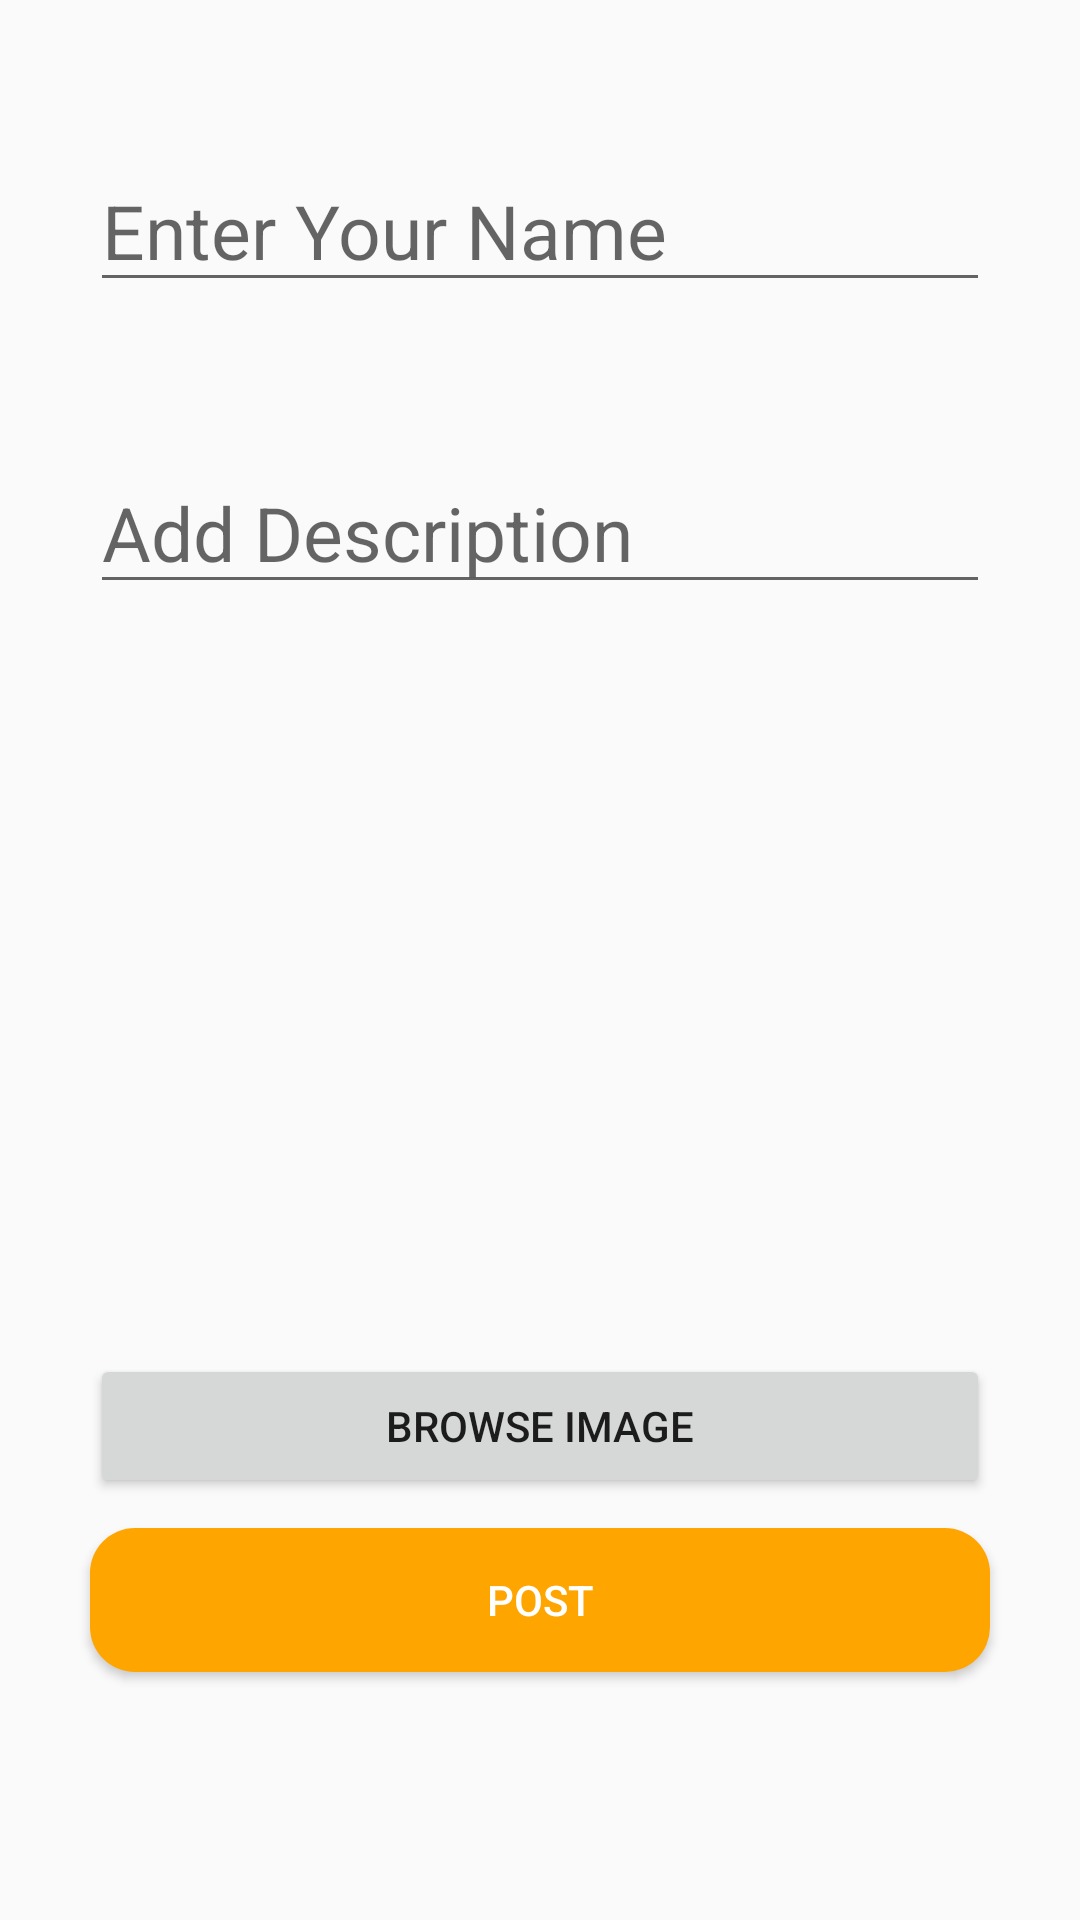

This screen was rendered from an Android layout file. Write that file and the resources it references.
<!-- AndroidManifest.xml: application theme Theme.FihGram -->
<!-- res/layout/fragment_add_post.xml -->
<?xml version="1.0" encoding="utf-8"?>
<LinearLayout xmlns:android="http://schemas.android.com/apk/res/android"
    xmlns:tools="http://schemas.android.com/tools"
    android:layout_width="match_parent"
    android:layout_height="match_parent"
    xmlns:app="http://schemas.android.com/apk/res-auto"
    tools:context=".AddPostFragment"
    android:orientation="vertical"
    android:gravity="center_horizontal">

    
    <EditText
        android:layout_width="300dp"
        android:layout_height="wrap_content"
        android:textSize="25dp"
        android:layout_marginTop="50dp"
        android:hint="Enter Your Name"
        android:id="@+id/t1"
        android:textColor="#000"/>

    <EditText
        android:layout_width="300dp"
        android:layout_height="wrap_content"
        android:textSize="25dp"
        android:layout_marginTop="50dp"
        android:hint="Add Description"
        android:id="@+id/t2"
        android:textColor="#000"/>


    <ImageView
        android:id="@+id/img"
        android:layout_width="300dp"
        android:layout_height="200dp"
        android:layout_marginTop="50dp"
        app:srcCompat="@drawable/ic_launcher_foreground" />
    <Button
        android:layout_width="300dp"
        android:layout_height="wrap_content"
        android:padding="10dp"
        android:text="Browse Image"
        android:id="@+id/browse"/>


    <Button
        android:layout_width="300dp"
        android:layout_height="wrap_content"
        android:padding="10dp"
        android:text="Post"
        android:textColor="#FFF"
        android:background="@drawable/btn_shape"
        android:layout_marginTop="10dp"
        android:id="@+id/upload"/>


</LinearLayout>
<!-- resources referenced by this layout -->
<resources>
  <!-- drawable btn_shape (drawable) -->
  <?xml version="1.0" encoding="utf-8"?>
  <shape xmlns:android="http://schemas.android.com/apk/res/android">
  
  
      <gradient android:startColor="#FFA500" android:endColor="#FFA500"></gradient>
      <corners android:radius="15dp" ></corners>
  
  </shape>
  <style name="Theme.FihGram" parent="Theme.AppCompat.DayNight.NoActionBar">
          
          <item name="colorPrimary">@color/purple_500</item>
          <item name="colorPrimaryVariant">@color/purple_700</item>
          <item name="colorOnPrimary">@color/white</item>
          
          <item name="colorSecondary">@color/teal_200</item>
          <item name="colorSecondaryVariant">@color/teal_700</item>
          <item name="colorOnSecondary">@color/black</item>
          
          <item name="android:statusBarColor">?attr/colorPrimaryVariant</item>
          
      </style>
  <color name="purple_500">#FF6200EE</color>
  <color name="purple_700">#FF3700B3</color>
  <color name="white">#FFFFFFFF</color>
  <color name="teal_200">#FF03DAC5</color>
  <color name="teal_700">#FF018786</color>
  <color name="black">#FF000000</color>
</resources>
